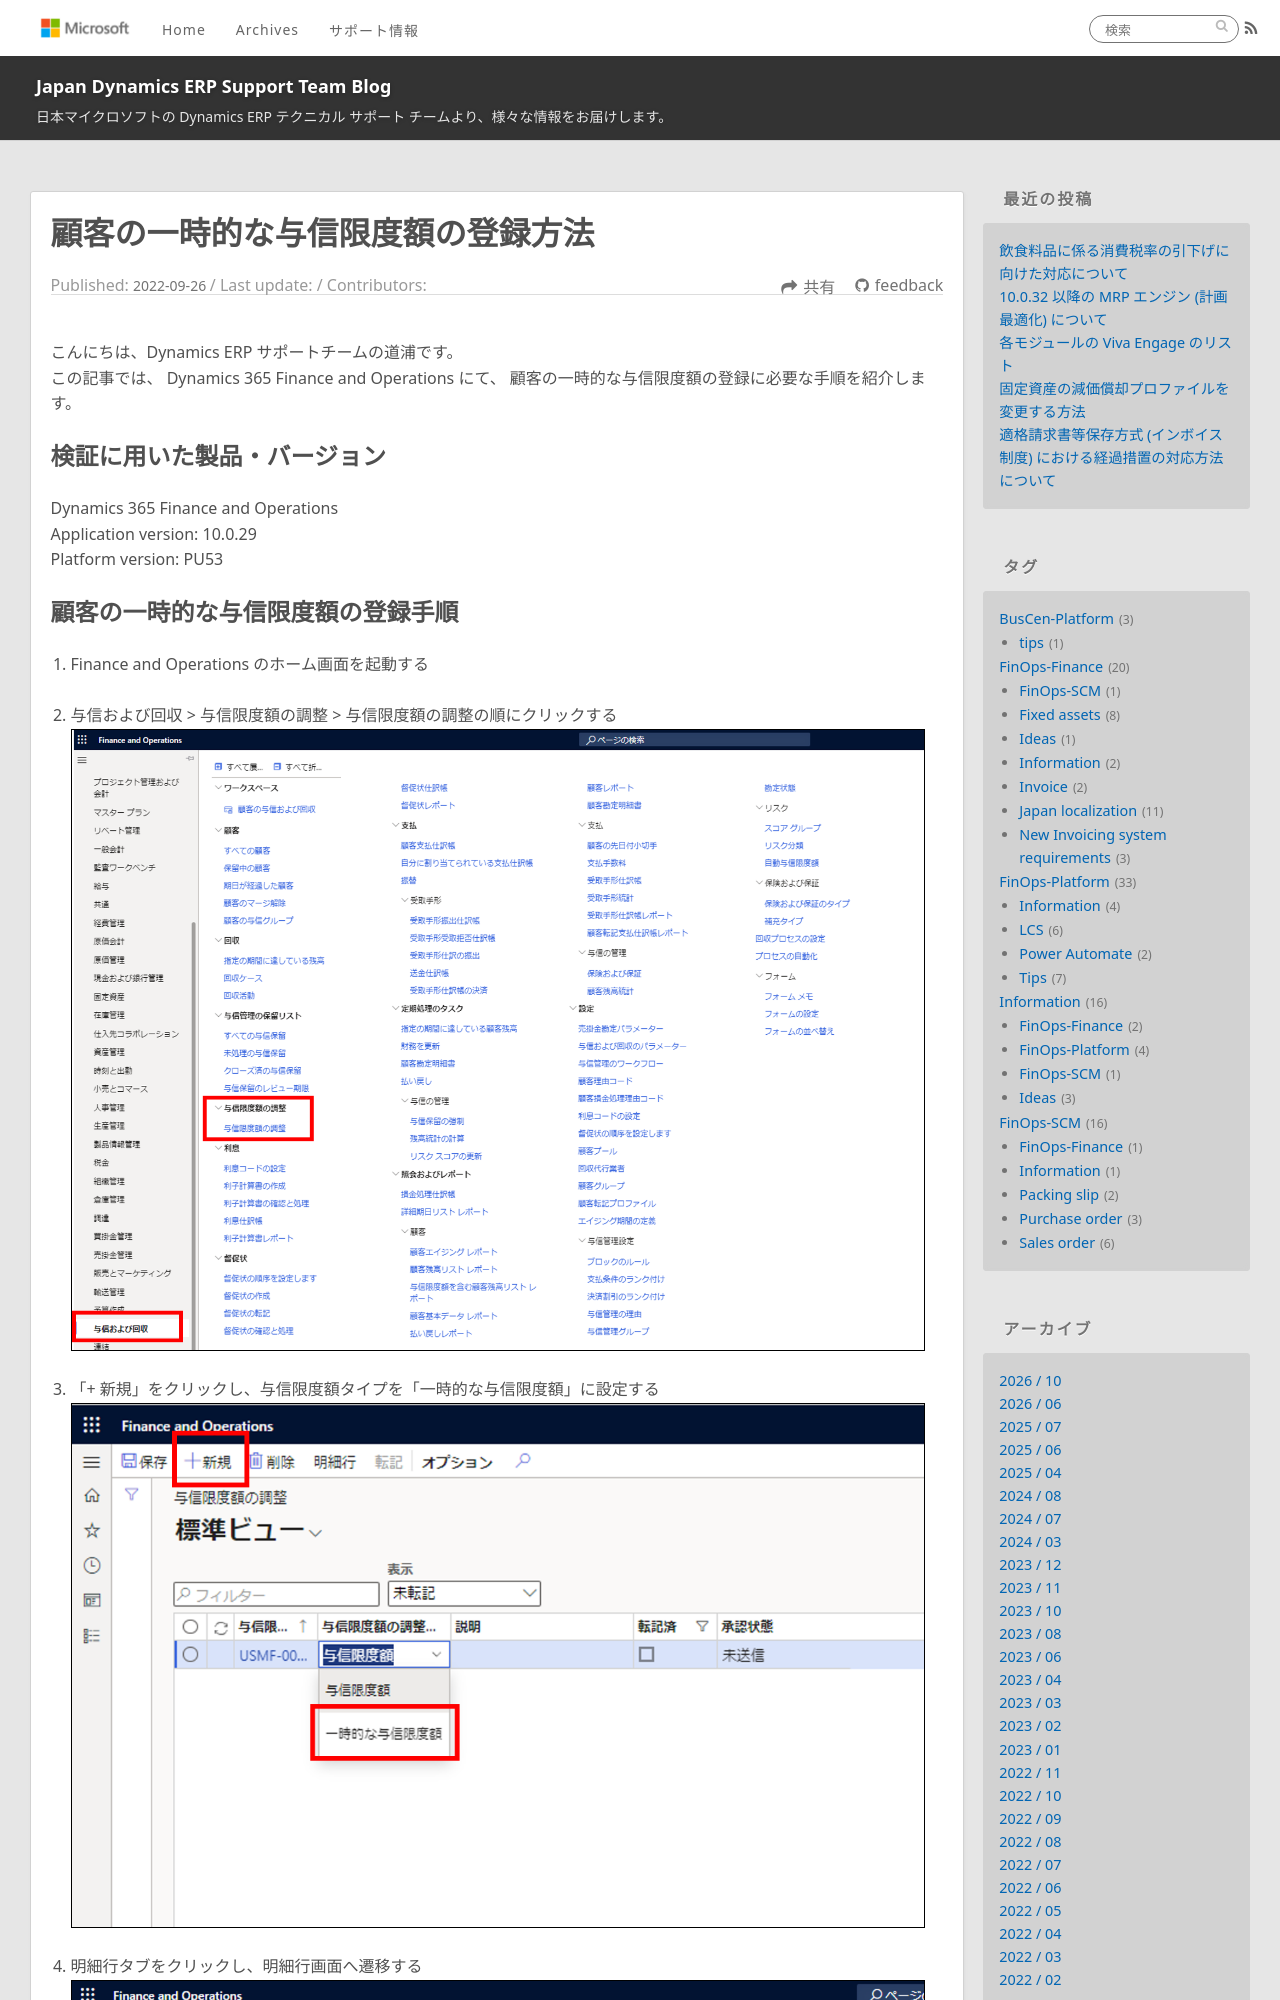

repository: jpd365erpsup/blog · page: FinOps-Finance/how-to-register-temporary-credit-limit/index.html · generator: jekyll

---
title: 顧客の一時的な与信限度額の登録方法
date: 2022-09-26
tags:
  - FinOps-Finance
disableDisclaimer: false
---

こんにちは、Dynamics ERP サポートチームの道浦です。  
この記事では、 Dynamics 365 Finance and Operations にて、 顧客の一時的な与信限度額の登録に必要な手順を紹介します。


<!-- more -->
## 検証に用いた製品・バージョン
Dynamics 365 Finance and Operations      
Application version: 10.0.29  
Platform version: PU53
